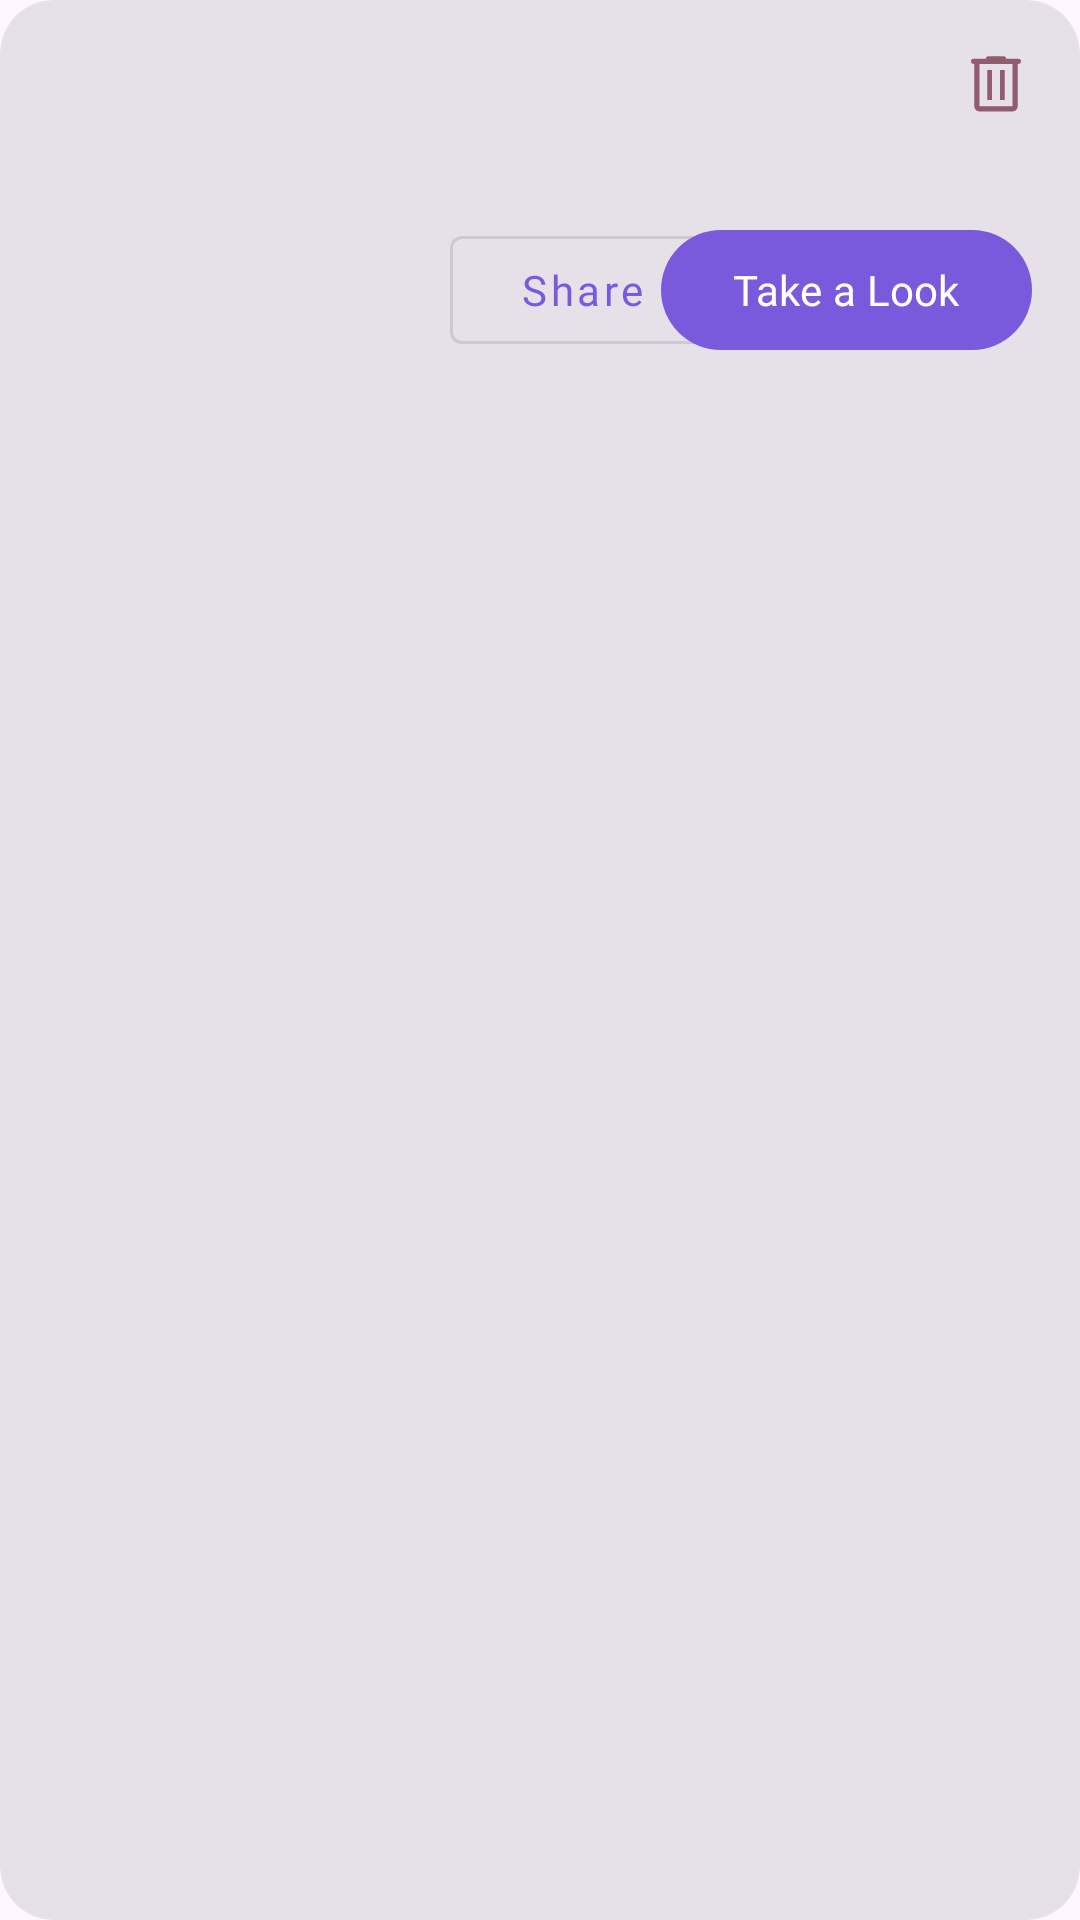

Reconstruct the res/layout file that produces this screen, plus the resources it refers to.
<!-- AndroidManifest.xml: application theme Theme.GitTrackr -->
<!-- res/layout/repo_item.xml -->
<?xml version="1.0" encoding="utf-8"?>
<com.google.android.material.card.MaterialCardView xmlns:android="http://schemas.android.com/apk/res/android"
    android:layout_width="match_parent"
    android:layout_height="wrap_content"
    xmlns:app="http://schemas.android.com/apk/res-auto"
    android:layout_margin="8dp"
    style="@style/Widget.Material3.CardView.Filled"
    app:cardCornerRadius="18dp">

    <androidx.constraintlayout.widget.ConstraintLayout
        android:layout_width="match_parent"
        android:layout_height="match_parent"
        android:layout_margin="16dp">

        <com.google.android.material.textview.MaterialTextView
            android:id="@+id/repoNameTextView"
            style="@style/TextAppearance.MaterialComponents.Headline6"
            android:layout_width="wrap_content"
            android:layout_height="wrap_content"
            android:fontFamily="@font/pretendard_medium"
            app:layout_constraintEnd_toEndOf="parent"
            app:layout_constraintHorizontal_bias="0"
            app:layout_constraintStart_toStartOf="parent"
            app:layout_constraintTop_toTopOf="parent" />

        <com.google.android.material.imageview.ShapeableImageView
            android:id="@+id/delete"
            android:layout_width="wrap_content"
            android:layout_height="wrap_content"
            android:background="@drawable/delete_48px"
            android:backgroundTint="@color/red"
            app:layout_constraintEnd_toEndOf="parent"
            app:layout_constraintLeft_toRightOf="@+id/repoNameTextView"
            app:layout_constraintTop_toTopOf="parent"
            android:clickable="true"/>

        <com.google.android.material.textview.MaterialTextView
            android:id="@+id/repoDescriptionTextView"
            android:layout_width="match_parent"
            android:layout_height="wrap_content"
            app:layout_constraintTop_toBottomOf="@id/repoNameTextView"
            style="@style/TextAppearance.MaterialComponents.Body1"
            android:fontFamily="@font/pretendard_regular"/>

        <com.google.android.material.button.MaterialButton
            android:id="@+id/shareButton"
            style="@style/Widget.MaterialComponents.Button.OutlinedButton"
            android:layout_width="wrap_content"
            android:layout_height="wrap_content"
            android:layout_marginVertical="8dp"
            android:layout_marginStart="134dp"
            app:layout_constraintRight_toLeftOf="@+id/takeALook"
            app:layout_constraintStart_toStartOf="parent"
            app:layout_constraintTop_toBottomOf="@+id/repoDescriptionTextView"
            android:text="@string/share"
            android:textAllCaps="false" />

        <com.google.android.material.button.MaterialButton
            android:id="@+id/takeALook"
            android:layout_width="wrap_content"
            android:layout_height="wrap_content"
            app:layout_constraintTop_toBottomOf="@+id/repoDescriptionTextView"
            app:layout_constraintRight_toRightOf="parent"
            android:layout_marginVertical="8dp"
            android:text="@string/take_a_look"/>

    </androidx.constraintlayout.widget.ConstraintLayout>

</com.google.android.material.card.MaterialCardView>
<!-- resources referenced by this layout -->
<resources>
  <color name="red">#915b70</color>
  <!-- drawable delete_48px (drawable-v24) -->
  <vector xmlns:android="http://schemas.android.com/apk/res/android"
      android:width="24dp"
      android:height="24dp"
      android:viewportWidth="960"
      android:viewportHeight="960"
      android:tint="?attr/colorControlNormal">
    <path
        android:fillColor="@android:color/white"
        android:pathData="M259.09,845.98Q230.64,845.98 210.68,826.09Q190.72,806.2 190.72,777.85L190.72,211.91L179.72,211.91Q165.29,211.91 155.47,202.04Q145.65,192.17 145.65,177.67Q145.65,163.17 155.47,153.48Q165.29,143.78 179.72,143.78L343.93,143.78L343.93,143.78Q343.93,129.11 353.76,119.29Q363.58,109.48 378,109.48L581.76,109.48Q596.18,109.48 606.01,119.43Q615.83,129.39 615.83,143.78L615.83,143.78L780.28,143.78Q794.71,143.78 804.53,153.65Q814.35,163.53 814.35,178.02Q814.35,192.52 804.53,202.22Q794.71,211.91 780.28,211.91L769.28,211.91L769.28,777.85Q769.28,806.2 749.32,826.09Q729.36,845.98 700.91,845.98L259.09,845.98ZM700.91,211.91L259.09,211.91L259.09,777.85Q259.09,777.85 259.09,777.85Q259.09,777.85 259.09,777.85L700.91,777.85Q700.91,777.85 700.91,777.85Q700.91,777.85 700.91,777.85L700.91,211.91ZM363.89,693.76L427.96,693.76L427.96,294.76L363.89,294.76L363.89,693.76ZM532.04,693.76L596.35,693.76L596.35,294.76L532.04,294.76L532.04,693.76ZM259.09,211.91L259.09,211.91L259.09,777.85Q259.09,777.85 259.09,777.85Q259.09,777.85 259.09,777.85L259.09,777.85Q259.09,777.85 259.09,777.85Q259.09,777.85 259.09,777.85L259.09,211.91Z"/>
  </vector>
  <string name="share">Share</string>
  <string name="take_a_look">Take a Look</string>
  <style name="Theme.GitTrackr" parent="Base.Theme.GitTrackr" />
  <style name="Base.Theme.GitTrackr" parent="Theme.Material3.DayNight.NoActionBar">
          
           <item name="colorPrimary">@color/purple</item>
  
          <item name="fontFamily">@font/pretendard_regular</item>
      </style>
  <color name="purple">#795adc</color>
</resources>
